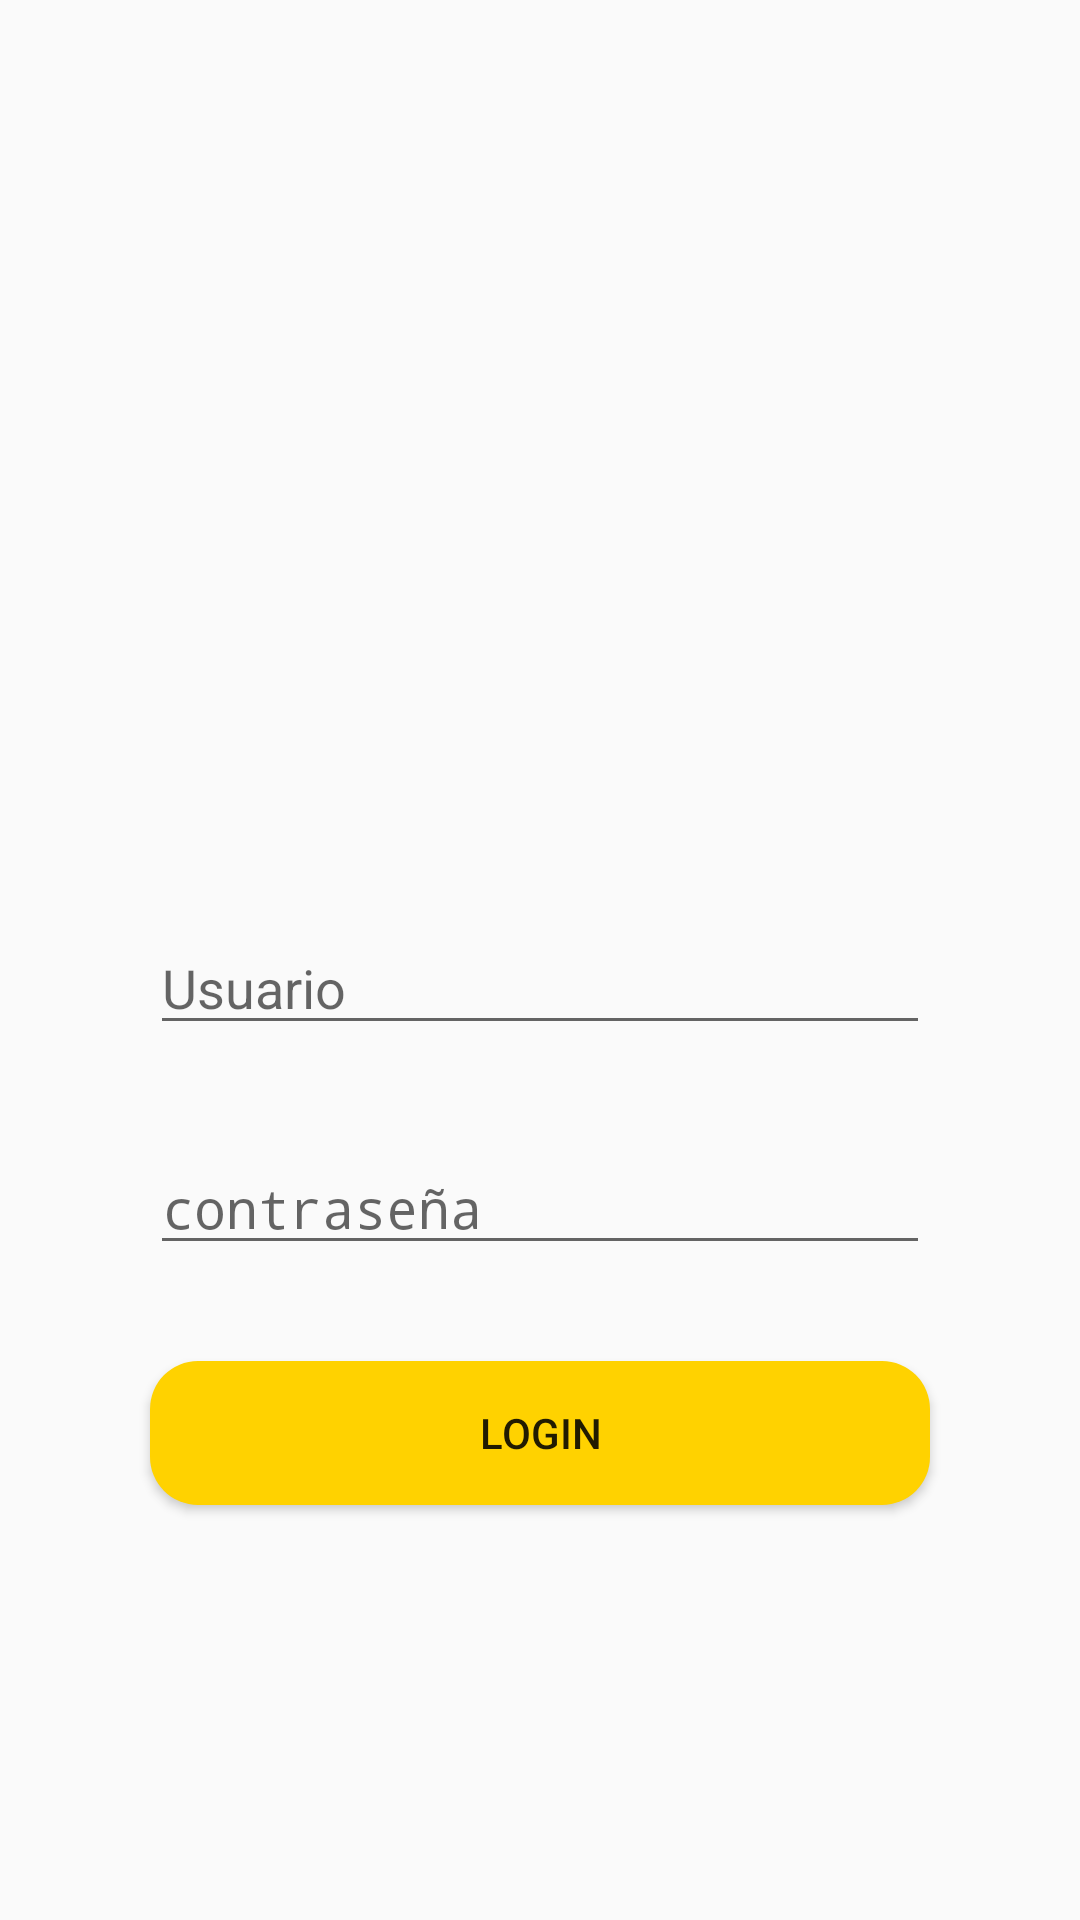

Layout XML and referenced resources for this Android screen:
<!-- AndroidManifest.xml: activity theme Theme.AppCompat.Light.NoActionBar -->
<!-- res/layout/activity_main.xml -->
<?xml version="1.0" encoding="utf-8"?>
<androidx.constraintlayout.widget.ConstraintLayout xmlns:android="http://schemas.android.com/apk/res/android"
    xmlns:app="http://schemas.android.com/apk/res-auto"
    xmlns:tools="http://schemas.android.com/tools"
    android:layout_width="match_parent"
    android:layout_height="match_parent"
    tools:context=".MainActivity">

    <ImageView
        android:id="@+id/imageView"
        android:layout_width="200dp"
        android:layout_height="190dp"
        app:layout_constraintBottom_toBottomOf="parent"
        app:layout_constraintEnd_toEndOf="parent"
        app:layout_constraintHorizontal_bias="0.497"
        app:layout_constraintStart_toStartOf="parent"
        app:layout_constraintTop_toTopOf="parent"
        app:layout_constraintVertical_bias="0.171"
        app:srcCompat="@drawable/img_log" />

    <EditText
        android:id="@+id/editTextText"
        android:layout_width="match_parent"
        android:layout_height="wrap_content"
        android:layout_marginStart="50dp"
        android:layout_marginTop="40dp"
        android:layout_marginEnd="50dp"
        android:ems="10"
        android:hint="Usuario"
        android:inputType="text"
        app:layout_constraintEnd_toEndOf="parent"
        app:layout_constraintHorizontal_bias="0.497"
        app:layout_constraintStart_toStartOf="parent"
        app:layout_constraintTop_toBottomOf="@+id/imageView" />

    <EditText
        android:id="@+id/editTextTextPassword"
        android:layout_width="match_parent"
        android:layout_height="wrap_content"
        android:layout_marginStart="50dp"
        android:layout_marginTop="32dp"
        android:layout_marginEnd="50dp"
        android:ems="10"
        android:hint="contraseña"
        android:inputType="textPassword"
        app:layout_constraintEnd_toEndOf="parent"
        app:layout_constraintStart_toStartOf="parent"
        app:layout_constraintTop_toBottomOf="@+id/editTextText" />

    <Button
        android:id="@+id/btn_login"
        android:layout_width="match_parent"
        android:layout_height="wrap_content"
        android:layout_marginStart="50dp"
        android:layout_marginTop="32dp"
        android:layout_marginEnd="50dp"
        android:background="@drawable/button_login"
        android:text="Login"
        app:layout_constraintEnd_toEndOf="parent"
        app:layout_constraintStart_toStartOf="parent"
        app:layout_constraintTop_toBottomOf="@+id/editTextTextPassword" />
</androidx.constraintlayout.widget.ConstraintLayout>
<!-- resources referenced by this layout -->
<resources>
  <!-- drawable button_login (drawable) -->
  <?xml version="1.0" encoding="utf-8"?>
  <shape xmlns:android="http://schemas.android.com/apk/res/android">
      <solid android:color="#FFD200" /> 
      <corners android:radius="16dp" />
  </shape>
  <!-- drawable img_log: jpg bitmap (drawable, 14278 bytes) -->
</resources>
